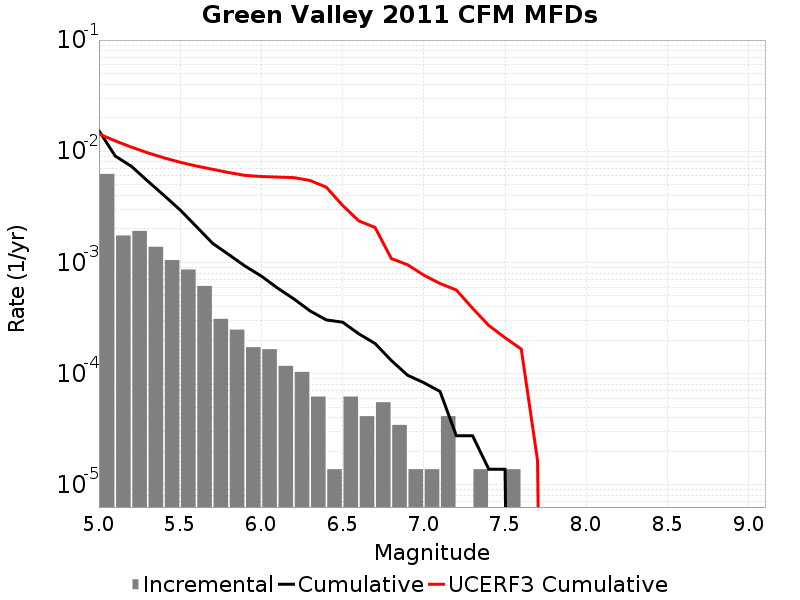

The file beside this chart, header and first rows:
Magnitude, Incremental Rate, Cumulative Rate, UCERF3 Cumulative Rate
5.05, 0.006253, 0.01532, 0.01431
5.15, 0.001748, 0.009065, 0.0124
5.25, 0.001921, 0.007317, 0.01089
5.35, 0.001382, 0.005396, 0.009682
5.45, 0.00105, 0.004014, 0.008724
5.55, 8.636625E-4, 0.002964, 0.007964
5.65, 6.149277E-4, 0.0021, 0.00736
5.75, 3.109185E-4, 0.001485, 0.00688
5.85, 2.487348E-4, 0.001175, 0.006428
5.95, 1.727325E-4, 9.2584617E-4, 0.006064
6.05, 1.6582319E-4, 7.531137E-4, 0.005927
6.15, 1.174581E-4, 5.872905E-4, 0.005854
6.25, 1.036395E-4, 4.698324E-4, 0.005793
6.35, 6.21837E-5, 3.661929E-4, 0.005459
6.45, 1.38186E-5, 3.0400918E-4, 0.004747
6.55, 6.21837E-5, 2.901906E-4, 0.003255
6.65, 4.1455798E-5, 2.280069E-4, 0.002364
6.75, 5.52744E-5, 1.865511E-4, 0.002063
6.85, 3.4546498E-5, 1.312767E-4, 0.001084
6.95, 1.38186E-5, 9.67302E-5, 9.532674E-4
7.05, 1.38186E-5, 8.2911596E-5, 7.683604E-4
7.15, 4.1455798E-5, 6.9092996E-5, 6.4599485E-4
7.25, 0.0, 2.76372E-5, 5.6541985E-4
7.35, 1.38186E-5, 2.76372E-5, 3.873925E-4
7.45, 0.0, 1.38186E-5, 2.7106324E-4
7.55, 1.38186E-5, 1.38186E-5, 2.1033037E-4
7.65, 0.0, 0.0, 1.6630984E-4
7.75, 0.0, 0.0, 1.6634476E-5
7.85, 0.0, 0.0, 0.0
7.95, 0.0, 0.0, 0.0
8.05, 0.0, 0.0, 0.0
8.15, 0.0, 0.0, 0.0
8.25, 0.0, 0.0, 0.0
8.35, 0.0, 0.0, 0.0
8.45, 0.0, 0.0, 0.0
8.55, 0.0, 0.0, 0.0
8.65, 0.0, 0.0, 0.0
8.75, 0.0, 0.0, 0.0
8.85, 0.0, 0.0, 0.0
8.95, 0.0, 0.0, 0.0
9.05, 0.0, 0.0, 0.0
